Labelled photos from "project_design_20242025", an image-classification folder in candrawij/mitigasi_skoliosis_ta. The possible labels are: leaning backward, leaning forward, leaning left, leaning right, upright.

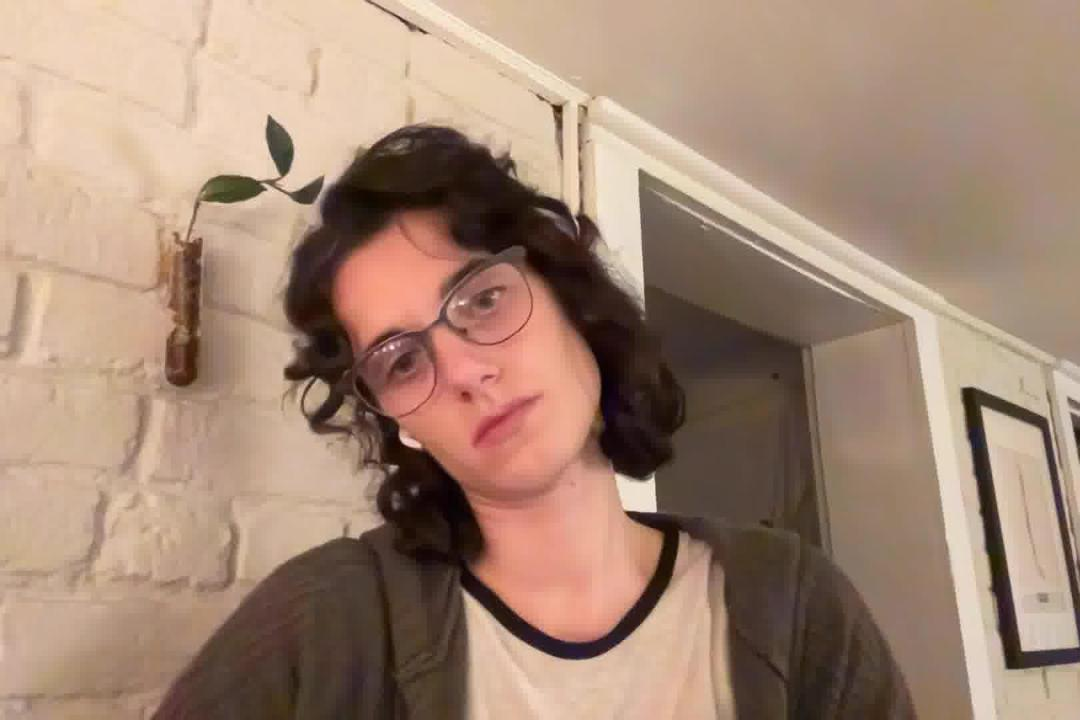
Label: leaning left

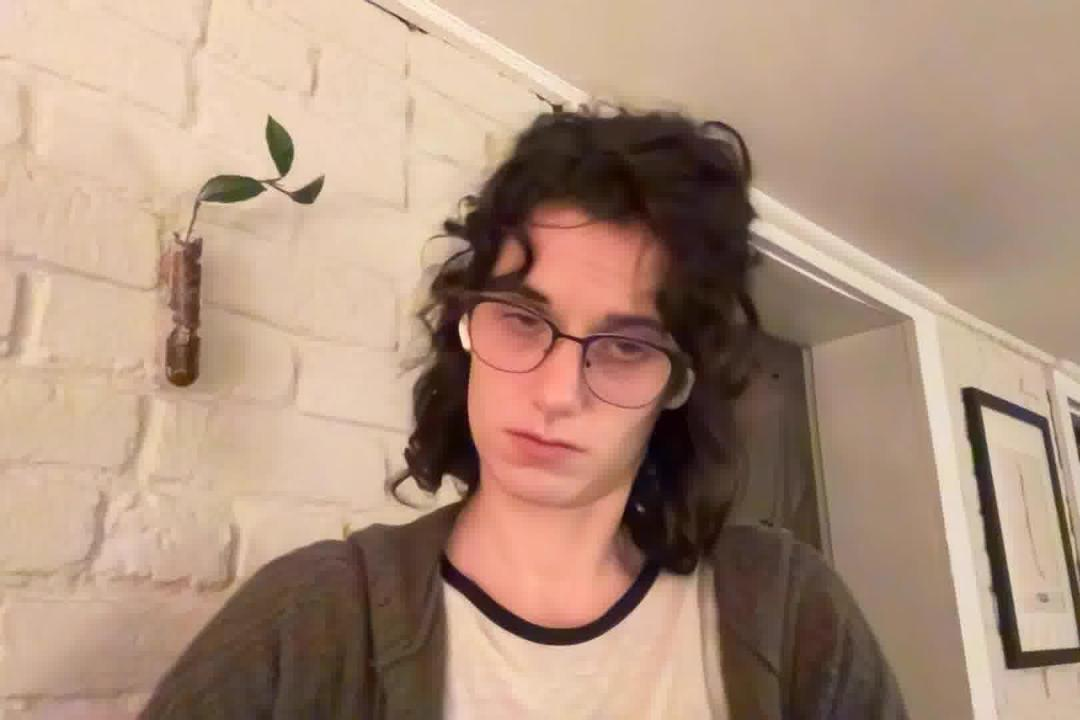
Label: leaning right

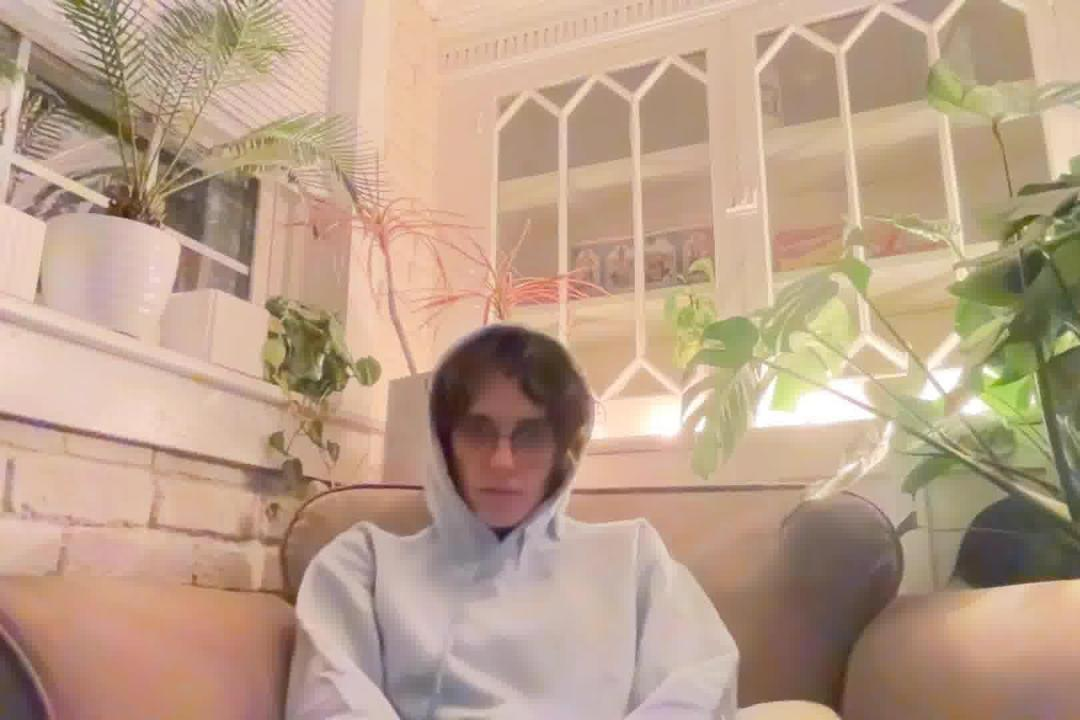
Label: leaning backward

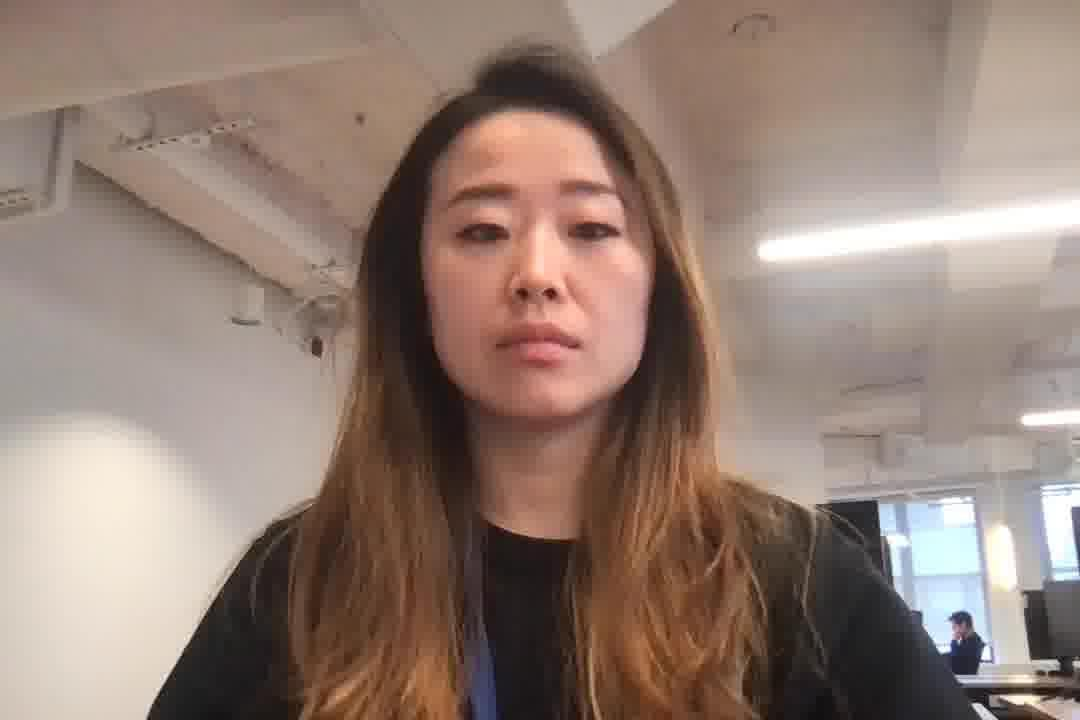
Label: upright

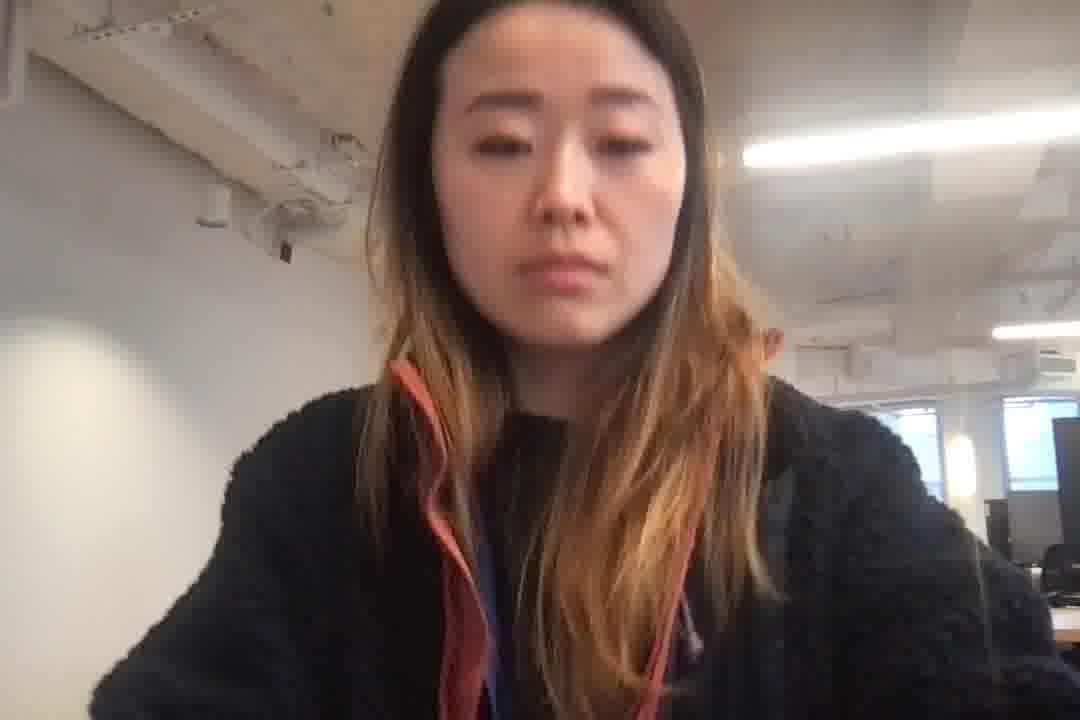
Label: leaning forward

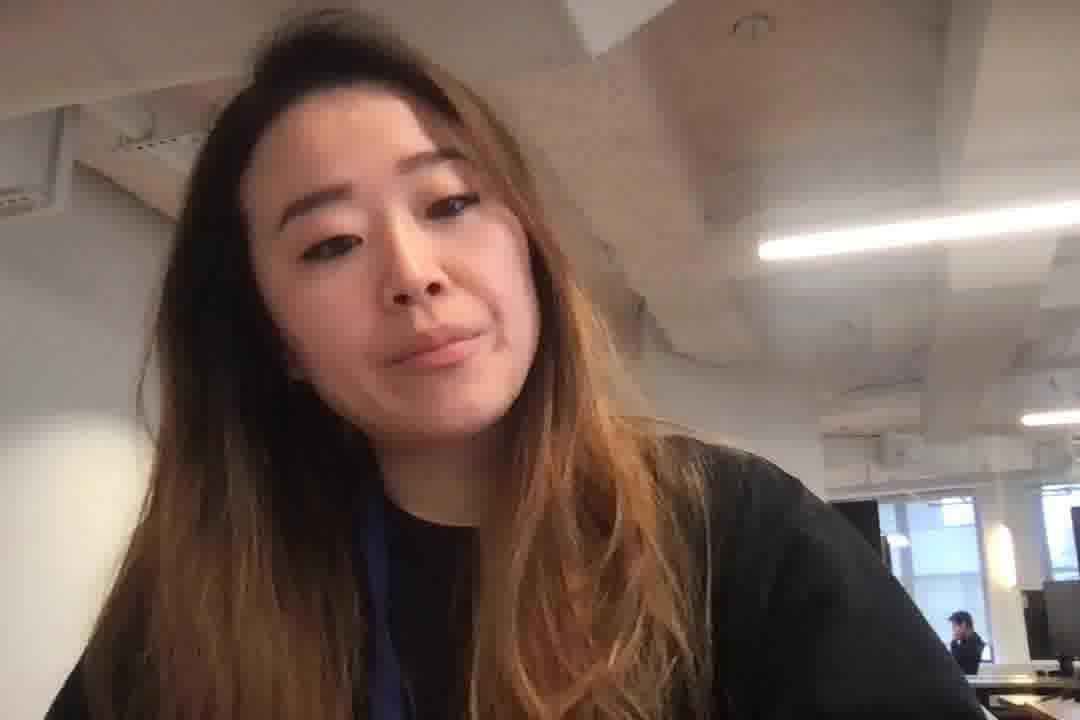
Label: leaning left
